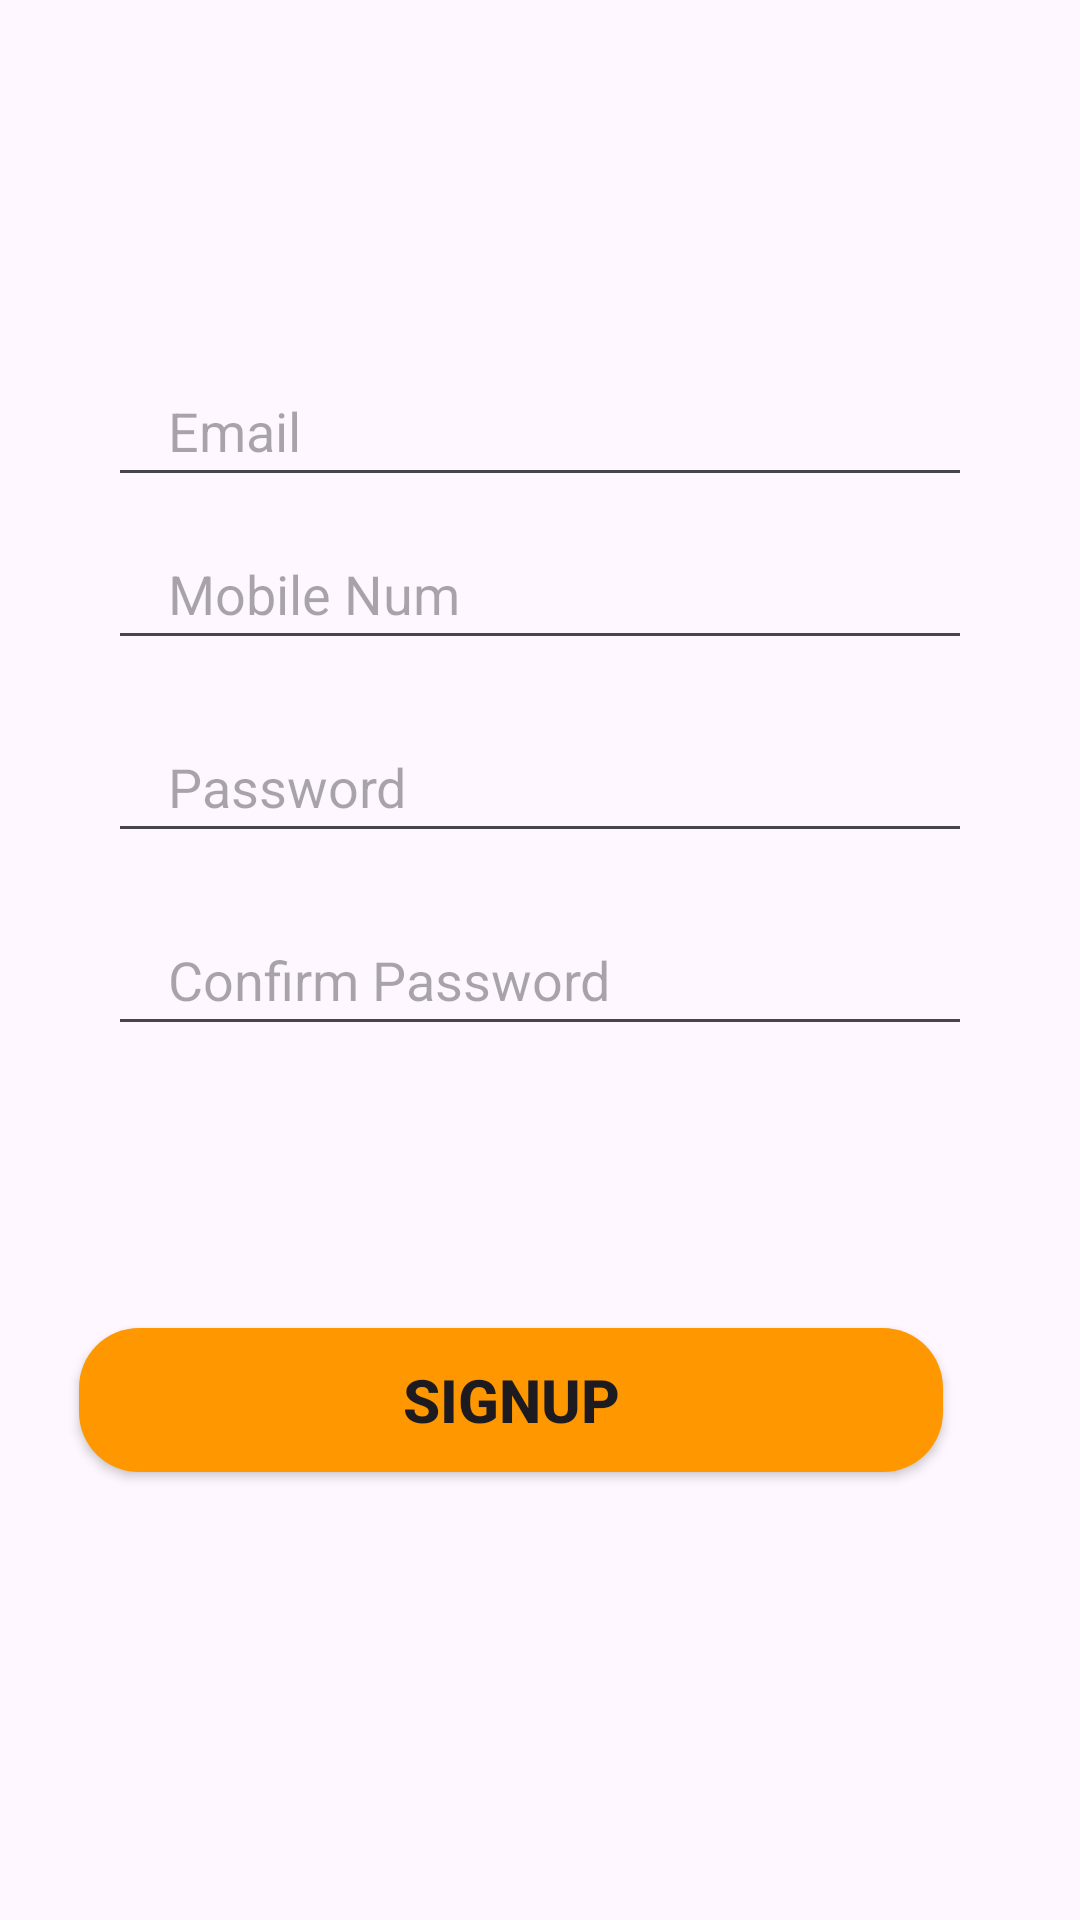

This screen was rendered from an Android layout file. Write that file and the resources it references.
<!-- AndroidManifest.xml: application theme Theme.ManHinh_UngDung -->
<!-- res/layout/signup_tab.xml -->
<?xml version="1.0" encoding="utf-8"?>
<androidx.constraintlayout.widget.ConstraintLayout xmlns:android="http://schemas.android.com/apk/res/android"
    xmlns:app="http://schemas.android.com/apk/res-auto"
    android:layout_width="match_parent"
    android:layout_height="match_parent">
    <EditText
        android:id="@+id/email"
        android:layout_width="0dp"
        android:layout_height="wrap_content"
        app:layout_constraintWidth_percent=".8"
        app:layout_constraintVertical_bias=".3"
        app:layout_constraintHorizontal_bias=".5"
        android:hint="Email"
        android:paddingLeft="20dp"
        android:paddingTop="10dp"
        android:paddingBottom="10dp"
        android:layout_marginBottom="10dp"
        app:layout_constraintBottom_toTopOf="@id/mobilenum"
        app:layout_constraintEnd_toEndOf="parent"
        app:layout_constraintStart_toStartOf="parent"
        />
    <EditText
        android:id="@+id/mobilenum"
        android:layout_width="0dp"
        android:layout_height="wrap_content"
        app:layout_constraintWidth_percent=".8"
        app:layout_constraintVertical_bias=".3"
        app:layout_constraintHorizontal_bias=".5"
        android:hint="Mobile Num"
        android:paddingLeft="20dp"
        android:paddingTop="10dp"
        android:paddingBottom="10dp"
        android:layout_marginBottom="10dp"
        app:layout_constraintBottom_toBottomOf="parent"
        app:layout_constraintEnd_toEndOf="parent"
        app:layout_constraintStart_toStartOf="parent"
        app:layout_constraintTop_toTopOf="parent" />
    <EditText
        android:id="@+id/pass"
        android:layout_width="0dp"
        android:layout_height="wrap_content"
        app:layout_constraintWidth_percent=".8"
        app:layout_constraintVertical_bias="0"
        app:layout_constraintHorizontal_bias=".5"
        android:hint="Password"
        android:paddingLeft="20dp"
        android:paddingTop="10dp"
        android:paddingBottom="10dp"
        android:layout_marginTop="20dp"
        app:layout_constraintBottom_toBottomOf="parent"
        app:layout_constraintEnd_toEndOf="parent"
        app:layout_constraintStart_toStartOf="parent"
        app:layout_constraintTop_toBottomOf="@id/mobilenum" />

    <EditText
        android:id="@+id/confirmpass"
        android:layout_width="0dp"
        android:layout_height="wrap_content"
        app:layout_constraintWidth_percent=".8"
        app:layout_constraintVertical_bias="0"
        app:layout_constraintHorizontal_bias=".5"
        android:hint="Confirm Password"
        android:paddingLeft="20dp"
        android:paddingTop="10dp"
        android:paddingBottom="10dp"
        android:layout_marginTop="20dp"
        app:layout_constraintBottom_toBottomOf="parent"
        app:layout_constraintEnd_toEndOf="parent"
        app:layout_constraintStart_toStartOf="parent"
        app:layout_constraintTop_toBottomOf="@id/pass" />

    <Button
        android:id="@+id/button"
        android:layout_width="0dp"
        android:layout_height="wrap_content"
        android:text="Signup"
        android:textSize="20dp"
        android:textStyle="bold"
        app:backgroundTint="@null"
        android:background="@drawable/button"
        app:layout_constraintBottom_toBottomOf="parent"
        app:layout_constraintEnd_toEndOf="parent"
        app:layout_constraintHorizontal_bias="0.365"
        app:layout_constraintStart_toStartOf="parent"
        app:layout_constraintTop_toBottomOf="@id/pass"
        app:layout_constraintVertical_bias="0.515"
        app:layout_constraintWidth_percent=".8" />


</androidx.constraintlayout.widget.ConstraintLayout>
<!-- resources referenced by this layout -->
<resources>
  <!-- drawable button (drawable) -->
  <?xml version="1.0" encoding="utf-8"?>
  <shape xmlns:android="http://schemas.android.com/apk/res/android">
      <corners android:radius="20dp"/>
      <solid android:color="@color/orange_500"/>
  </shape>
  <style name="Theme.ManHinh_UngDung" parent="Base.Theme.ManHinh_UngDung" />
  <color name="orange_500">#FF9800</color>
  <style name="Base.Theme.ManHinh_UngDung" parent="Theme.Material3.DayNight.NoActionBar">
          
          
      </style>
</resources>
